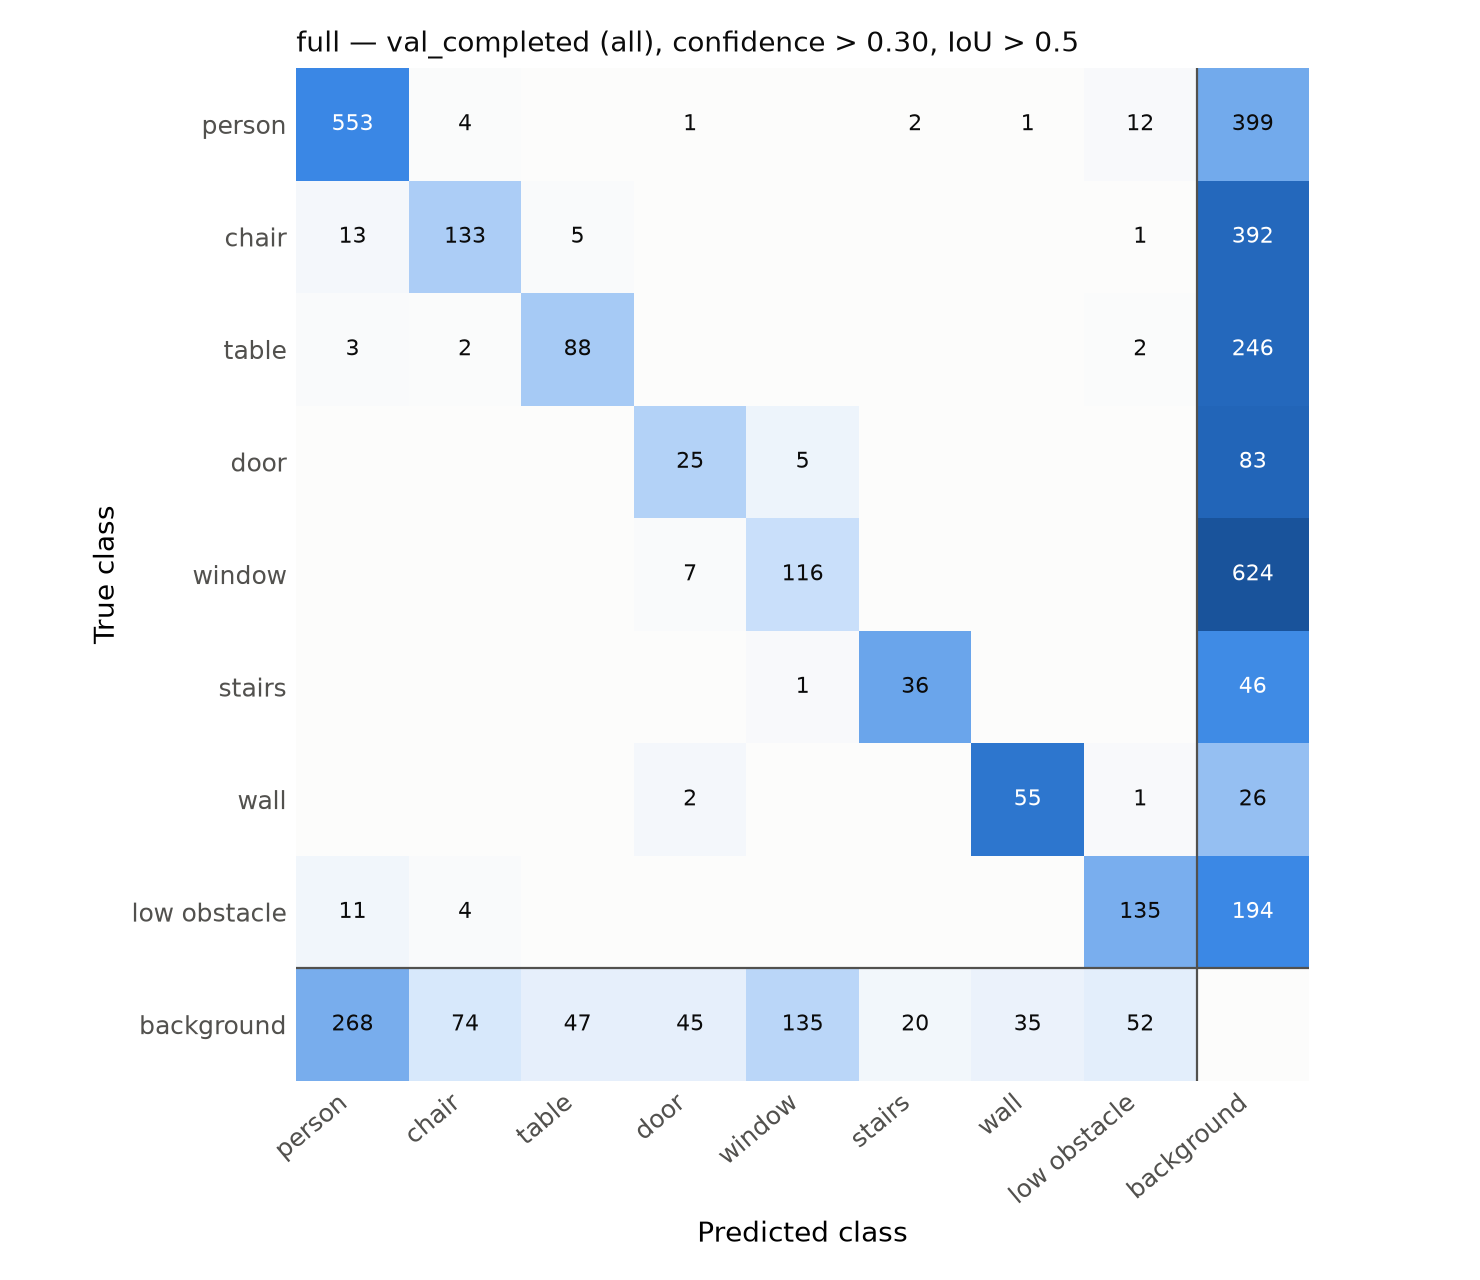

The file beside this chart, header and first rows:
true \ predicted, person, chair, table, door, door_glass, window, stairs, pole, handrail, wall, low_obstacle, other, background
person, 553, 4, 0, 1, 0, 0, 2, 0, 0, 1, 12, 0, 399
chair, 13, 133, 5, 0, 0, 0, 0, 0, 0, 0, 1, 0, 392
table, 3, 2, 88, 0, 0, 0, 0, 0, 0, 0, 2, 0, 246
door, 0, 0, 0, 25, 0, 5, 0, 0, 0, 0, 0, 0, 83
door_glass, 0, 0, 0, 0, 0, 0, 0, 0, 0, 0, 0, 0, 0
window, 0, 0, 0, 7, 0, 116, 0, 0, 0, 0, 0, 0, 624
stairs, 0, 0, 0, 0, 0, 1, 36, 0, 0, 0, 0, 0, 46
pole, 0, 0, 0, 0, 0, 0, 0, 0, 0, 0, 0, 0, 0
handrail, 0, 0, 0, 0, 0, 0, 0, 0, 0, 0, 0, 0, 0
wall, 0, 0, 0, 2, 0, 0, 0, 0, 0, 55, 1, 0, 26
low_obstacle, 11, 4, 0, 0, 0, 0, 0, 0, 0, 0, 135, 0, 194
other, 0, 0, 0, 0, 0, 0, 0, 0, 0, 0, 0, 0, 0
background, 268, 74, 47, 45, 0, 135, 20, 0, 0, 35, 52, 0, 0
